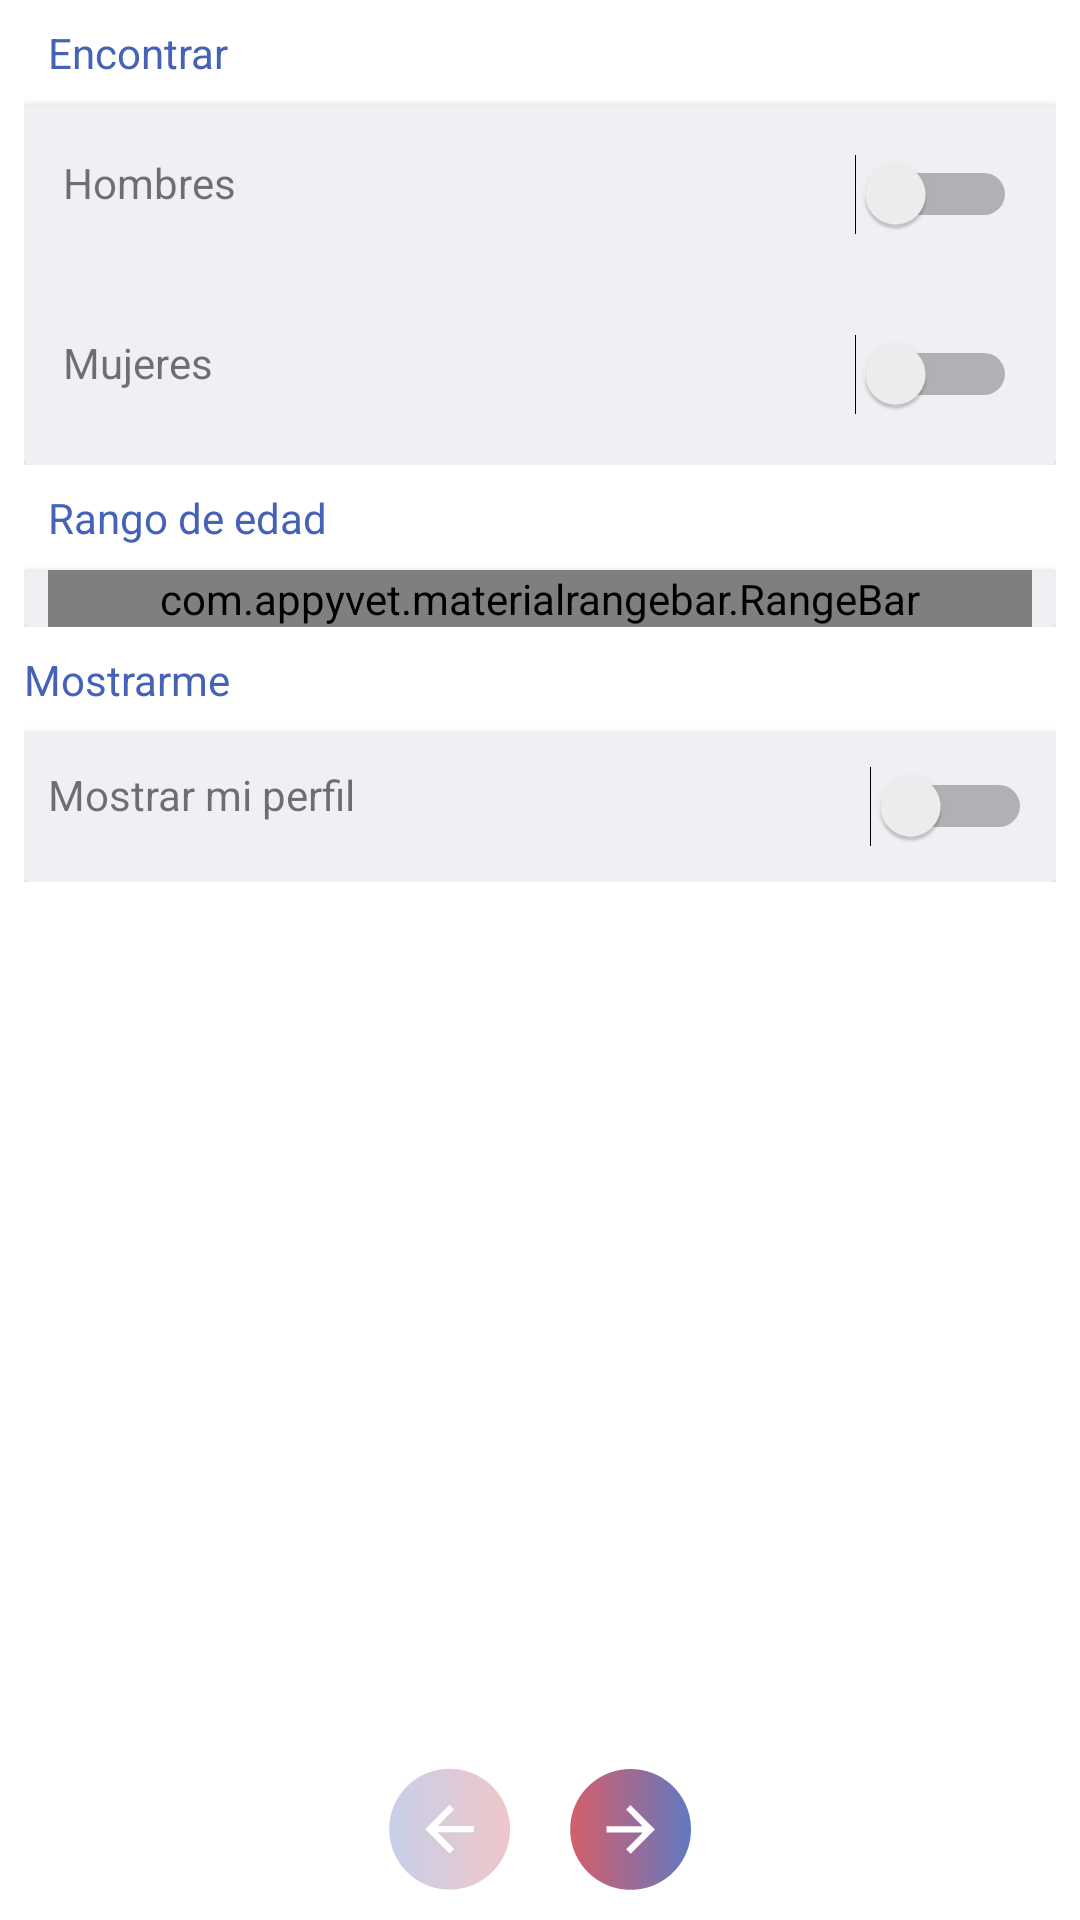

Android layout source for this screen:
<!-- AndroidManifest.xml: application theme AppTheme -->
<!-- res/layout/fragment_preferences.xml -->
<?xml version="1.0" encoding="utf-8"?>
<RelativeLayout xmlns:android="http://schemas.android.com/apk/res/android"
    android:layout_width="match_parent"
    android:layout_height="match_parent"
    android:background="@android:color/white"
    xmlns:app="http://schemas.android.com/apk/res-auto">

    <include
        android:id="@+id/buttonsContainer"
        layout="@layout/arrow_next"
        android:layout_width="match_parent"
        android:layout_height="wrap_content"
        android:layout_margin="8dp"
        android:layout_alignParentBottom="true"
        />

    <LinearLayout
        android:layout_width="match_parent"
        android:layout_height="match_parent"
        android:orientation="vertical"
        android:layout_above="@id/buttonsContainer"
        android:padding="8dp" >

        <LinearLayout
            android:layout_width="match_parent"
            android:layout_height="wrap_content"
            android:orientation="vertical"
            android:layout_marginBottom="8dp" >

            <TextView
                android:layout_width="wrap_content"
                android:layout_height="wrap_content"
                android:text="Encontrar"
                android:textColor="@color/colorBlue"
                android:layout_marginBottom="8dp"
                android:layout_marginStart="8dp" />

            <androidx.cardview.widget.CardView
                android:layout_width="match_parent"
                android:layout_height="wrap_content"
                android:elevation="10dp" >

                <LinearLayout
                    android:layout_width="match_parent"
                    android:layout_height="wrap_content"
                    android:background="@drawable/bg_gray"
                    android:orientation="vertical">

                    <RelativeLayout
                        android:layout_width="match_parent"
                        android:layout_height="50dp"
                        android:layout_margin="5dp"
                        android:gravity="center_vertical"
                        android:paddingLeft="8dp"
                        android:paddingStart="8dp"
                        android:paddingRight="8dp"
                        android:paddingEnd="8dp">

                        <TextView
                            android:layout_width="wrap_content"
                            android:layout_height="wrap_content"
                            android:text="Hombres" />

                        <Switch
                            android:id="@+id/switchMan"
                            android:layout_width="wrap_content"
                            android:layout_height="wrap_content"
                            android:layout_alignParentEnd="true" />

                    </RelativeLayout>

                    <RelativeLayout
                        android:layout_width="match_parent"
                        android:layout_height="50dp"
                        android:layout_margin="5dp"
                        android:gravity="center_vertical"
                        android:paddingLeft="8dp"
                        android:paddingStart="8dp"
                        android:paddingRight="8dp"
                        android:paddingEnd="8dp">

                        <TextView
                            android:layout_width="wrap_content"
                            android:layout_height="wrap_content"
                            android:text="Mujeres" />

                        <Switch
                            android:id="@+id/switchWoman"
                            android:layout_width="wrap_content"
                            android:layout_height="wrap_content"
                            android:layout_alignParentEnd="true" />

                    </RelativeLayout>

                </LinearLayout>

            </androidx.cardview.widget.CardView>

        </LinearLayout>

        <LinearLayout
            android:layout_width="match_parent"
            android:layout_height="wrap_content"
            android:orientation="vertical"
            android:layout_marginBottom="8dp" >

            <TextView
                android:layout_width="wrap_content"
                android:layout_height="wrap_content"
                android:text="Rango de edad"
                android:textColor="@color/colorBlue"
                android:layout_marginBottom="8dp"
                android:layout_marginStart="8dp" />

            <androidx.cardview.widget.CardView
                android:layout_width="match_parent"
                android:layout_height="wrap_content"
                android:elevation="10dp" >

                <RelativeLayout
                    android:layout_width="match_parent"
                    android:background="@drawable/bg_gray"
                    android:layout_height="wrap_content"
                    android:paddingStart="8dp"
                    android:paddingEnd="8dp"
                    android:elevation="10dp" >

                    <com.appyvet.materialrangebar.RangeBar
                        android:id="@+id/ageRangebar"
                        android:layout_width="match_parent"
                        android:layout_height="wrap_content"
                        app:mrb_temporaryPins="false"
                        app:mrb_pinColor="@color/colorAccent"
                        app:mrb_pinTextColor="@android:color/white"
                        app:mrb_pinMaxFont="12sp"
                        app:mrb_pinRadius="12dp"
                        app:mrb_selectorSize="8dp"
                        app:mrb_selectorColor="@color/colorAccent"
                        app:mrb_tickInterval="1"
                        app:mrb_tickStart="18"
                        app:mrb_tickEnd="59"
                        app:mrb_tickColor="@color/colorGrayDark"
                        app:mrb_tickHeight="0dp"
                        app:mrb_rangeBarColor="@color/colorGrayMed"
                        app:mrb_connectingLineColor="@color/colorAccent"
                        />

                </RelativeLayout>

            </androidx.cardview.widget.CardView>

        </LinearLayout>

        <LinearLayout
            android:layout_width="match_parent"
            android:layout_height="wrap_content"
            android:orientation="vertical"
            android:layout_marginBottom="16dp">

            <TextView
                android:layout_width="wrap_content"
                android:layout_height="wrap_content"
                android:text="Mostrarme"
                android:textColor="@color/colorBlue"
                android:layout_marginBottom="8dp" />


            <androidx.cardview.widget.CardView
                android:layout_width="match_parent"
                android:layout_height="wrap_content"
                android:elevation="10dp" >

                <RelativeLayout
                    android:layout_width="match_parent"
                    android:background="@drawable/bg_gray"
                    android:layout_height="50dp"
                    android:padding="8dp"
                    android:gravity="center_vertical" >

                    <TextView
                        android:layout_width="wrap_content"
                        android:layout_height="wrap_content"
                        android:text="Mostrar mi perfil" />

                    <Switch
                        android:id="@+id/switchVisible"
                        android:layout_width="wrap_content"
                        android:layout_height="wrap_content"
                        android:layout_alignParentEnd="true" />

                </RelativeLayout>


            </androidx.cardview.widget.CardView>

        </LinearLayout>

    </LinearLayout>

</RelativeLayout>
<!-- res/layout/arrow_next.xml (included above) -->
<?xml version="1.0" encoding="utf-8"?>
<androidx.constraintlayout.widget.ConstraintLayout
    xmlns:android="http://schemas.android.com/apk/res/android"
    xmlns:app="http://schemas.android.com/apk/res-auto"
    android:layout_width="wrap_content"
    android:layout_height="wrap_content">

    <ImageButton
        android:id="@+id/btnNextPage"
        android:layout_width="0dp"
        android:layout_height="wrap_content"
        android:layout_marginStart="8dp"
        android:background="@drawable/ic_next_dark"
        app:layout_constraintBottom_toBottomOf="parent"
        app:layout_constraintStart_toStartOf="@+id/guideline25"
        app:layout_constraintTop_toTopOf="parent" />

    <ImageButton
        android:layout_width="0dp"
        android:layout_height="wrap_content"
        android:layout_marginEnd="8dp"
        android:background="@drawable/ic_back_light"
        app:layout_constraintBottom_toBottomOf="parent"
        app:layout_constraintEnd_toStartOf="@+id/guideline25"
        app:layout_constraintTop_toTopOf="parent" />

    <androidx.constraintlayout.widget.Guideline
        android:id="@+id/guideline25"
        android:layout_width="wrap_content"
        android:layout_height="wrap_content"
        android:orientation="vertical"
        app:layout_constraintGuide_percent=".5" />

</androidx.constraintlayout.widget.ConstraintLayout>
<!-- resources referenced by this layout -->
<resources>
  <color name="colorAccent">#CA4352</color>
  <color name="colorBlue">#4562B7</color>
  <color name="colorGrayDark">#8E8E93</color>
  <color name="colorGrayMed">#CECED2 </color>
  <!-- drawable bg_gray (drawable) -->
  <?xml version="1.0" encoding="utf-8"?>
  <shape xmlns:android="http://schemas.android.com/apk/res/android">
      <solid android:color="@color/colorGrayLight" />
  </shape>
  <!-- drawable ic_back_light: png bitmap (drawable-mdpi, 1268 bytes) -->
  <!-- drawable ic_next_dark: png bitmap (drawable-mdpi, 1300 bytes) -->
  <style name="AppTheme" parent="Theme.AppCompat.Light.NoActionBar">
          
          <item name="colorPrimary">@color/colorPrimary</item>
          <item name="colorAccent">@color/colorAccent</item>
      </style>
  <color name="colorGrayLight">#EFEFF4 </color>
  <color name="colorPrimary">#FFFF</color>
</resources>
